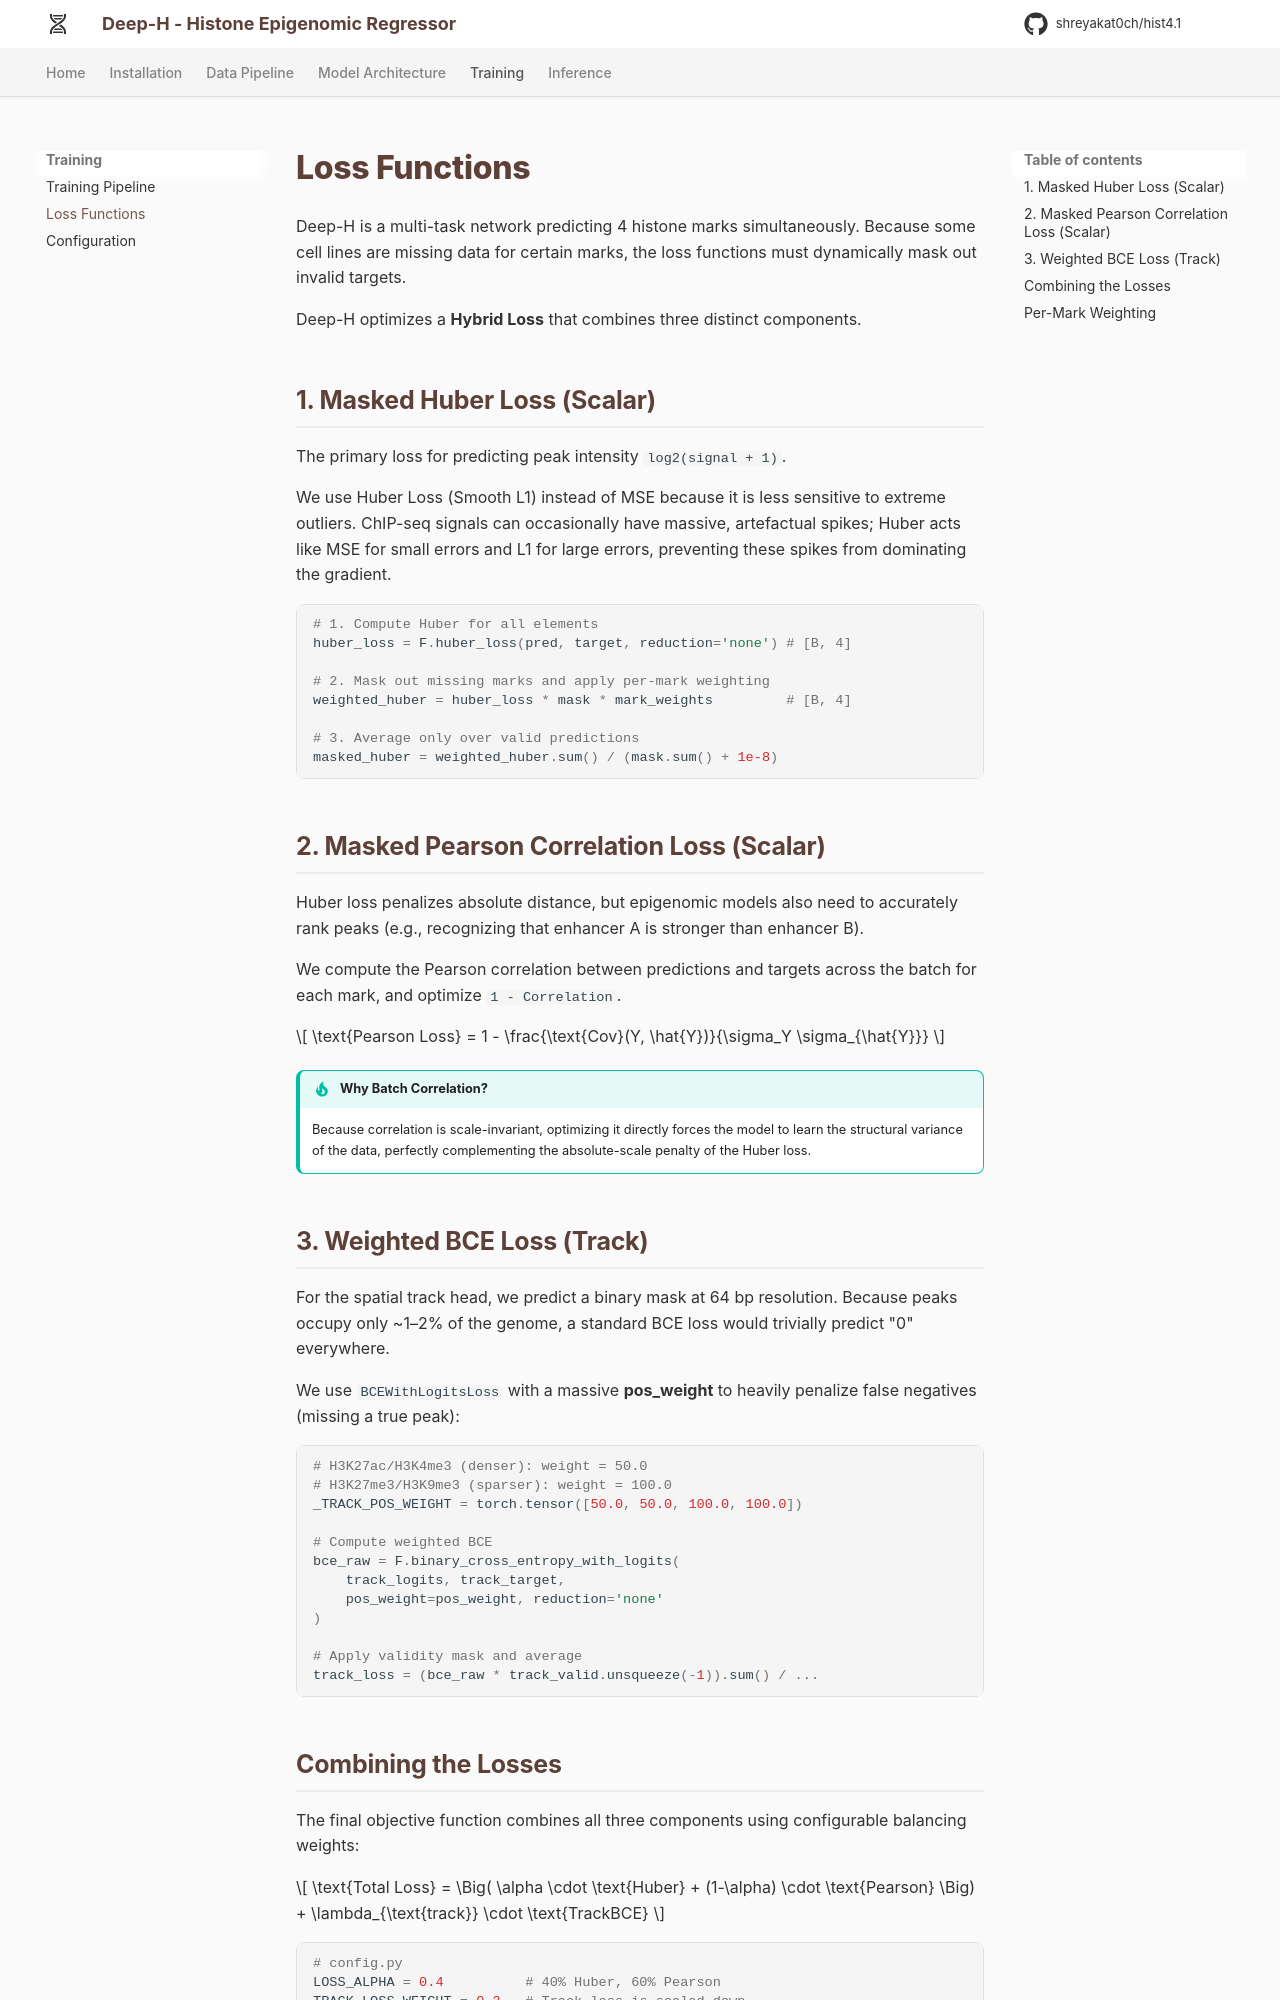

repository: shreyakat0ch/hist4.1 · page: training/losses/index.html · generator: mkdocs

# Loss Functions

Deep-H is a multi-task network predicting 4 histone marks simultaneously. Because some cell lines are missing data for certain marks, the loss functions must dynamically mask out invalid targets.

Deep-H optimizes a **Hybrid Loss** that combines three distinct components.

## 1. Masked Huber Loss (Scalar)

The primary loss for predicting peak intensity `log2(signal + 1)`. 

We use Huber Loss (Smooth L1) instead of MSE because it is less sensitive to extreme outliers. ChIP-seq signals can occasionally have massive, artefactual spikes; Huber acts like MSE for small errors and L1 for large errors, preventing these spikes from dominating the gradient.

```python
# 1. Compute Huber for all elements
huber_loss = F.huber_loss(pred, target, reduction='none') # [B, 4]

# 2. Mask out missing marks and apply per-mark weighting
weighted_huber = huber_loss * mask * mark_weights         # [B, 4]

# 3. Average only over valid predictions
masked_huber = weighted_huber.sum() / (mask.sum() + 1e-8)
```

## 2. Masked Pearson Correlation Loss (Scalar)

Huber loss penalizes absolute distance, but epigenomic models also need to accurately rank peaks (e.g., recognizing that enhancer A is stronger than enhancer B). 

We compute the Pearson correlation between predictions and targets across the batch for each mark, and optimize `1 - Correlation`.

$$ \text{Pearson Loss} = 1 - \frac{\text{Cov}(Y, \hat{Y})}{\sigma_Y \sigma_{\hat{Y}}} $$

!!! tip "Why Batch Correlation?"
    Because correlation is scale-invariant, optimizing it directly forces the model to learn the structural variance of the data, perfectly complementing the absolute-scale penalty of the Huber loss.

## 3. Weighted BCE Loss (Track)

For the spatial track head, we predict a binary mask at 64 bp resolution. Because peaks occupy only ~1–2% of the genome, a standard BCE loss would trivially predict "0" everywhere.

We use `BCEWithLogitsLoss` with a massive **pos_weight** to heavily penalize false negatives (missing a true peak):

```python
# H3K27ac/H3K4me3 (denser): weight = 50.0
# H3K27me3/H3K9me3 (sparser): weight = 100.0
_TRACK_POS_WEIGHT = torch.tensor([50.0, 50.0, 100.0, 100.0])

# Compute weighted BCE
bce_raw = F.binary_cross_entropy_with_logits(
    track_logits, track_target, 
    pos_weight=pos_weight, reduction='none'
)

# Apply validity mask and average
track_loss = (bce_raw * track_valid.unsqueeze(-1)).sum() / ...
```
